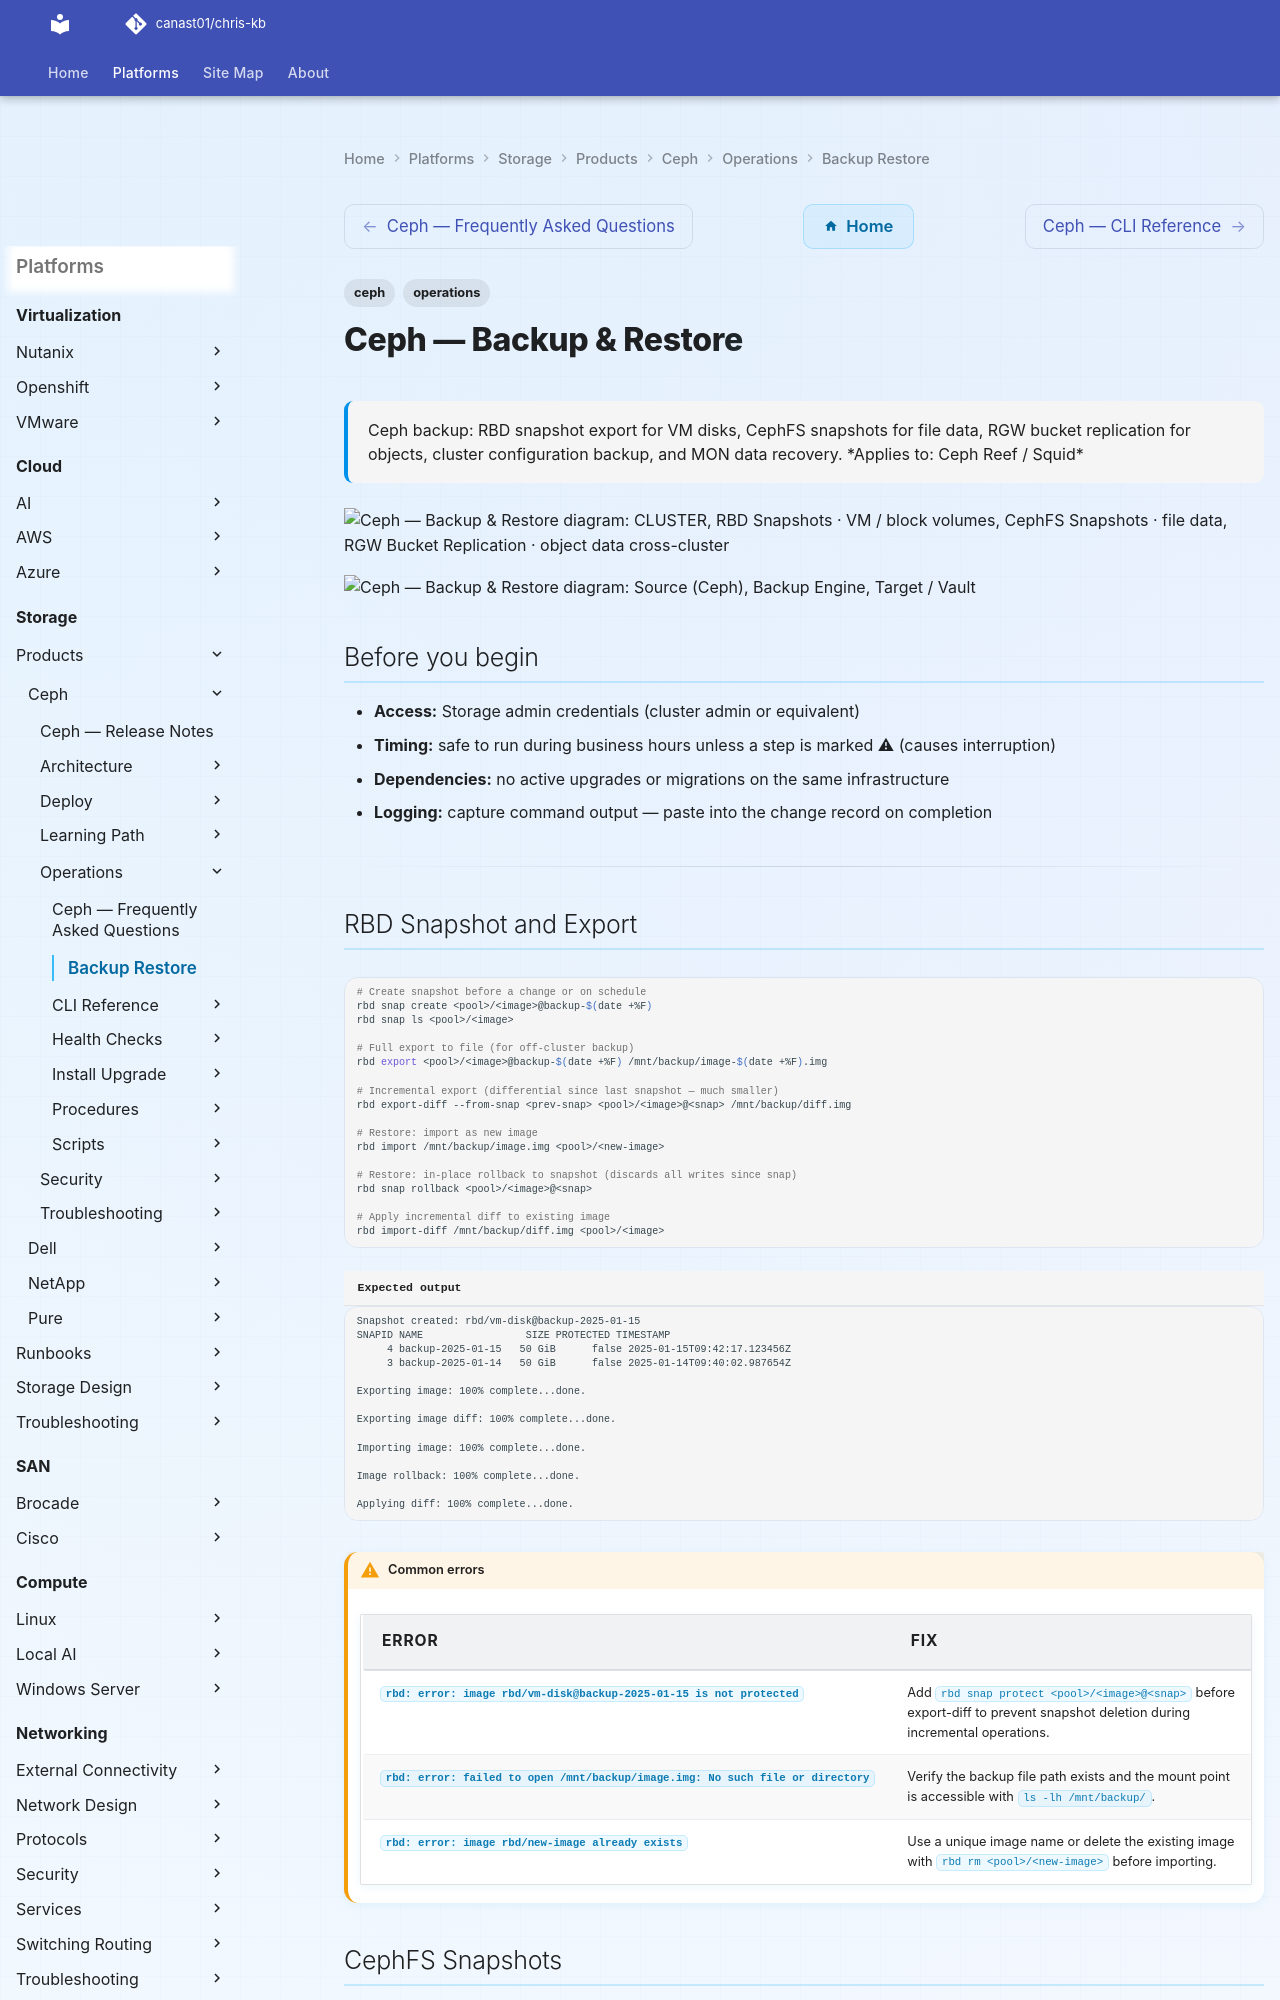

repository: canast01/chris-kb · page: storage/products/ceph/operations/backup-restore/index.html · generator: mkdocs

---
tags:
  - ceph
  - operations
description: "Ceph backup: RBD snapshot export for VM disks, CephFS snapshots for file data, RGW bucket replication for objects, cluster configuration backup, and MON..."
---
# Ceph — Backup & Restore

<div class="kb-summary">
Ceph backup: RBD snapshot export for VM disks, CephFS snapshots for file data, RGW bucket replication for objects, cluster configuration backup, and MON data recovery.

*Applies to: Ceph Reef / Squid*
</div>

```d2
direction: right

CLUSTER: "CLUSTER" {shape: rectangle}
RBD: "RBD Snapshots · VM / block volumes" {shape: rectangle}
CFS: "CephFS Snapshots · file data" {shape: rectangle}
RGW: "RGW Bucket Replication · object data cross-cluster" {shape: rectangle}
CFG: "cephadm config export · cluster configuration" {shape: rectangle}
RBDR: "Restore: rbd import · or snap rollback" {shape: rectangle}
CFSR: "Restore: cp from .snap/ · snapshot subtree" {shape: rectangle}
RGWR: "Restore: sync pull · or re-enable zone" {shape: rectangle}
CFGR: "Restore: ceph auth import · ceph osd setcrushmap" {shape: rectangle}

CLUSTER -> RBD
CLUSTER -> CFS
CLUSTER -> RGW
CLUSTER -> CFG
RBD -> RBDR
CFS -> CFSR
RGW -> RGWR
CFG -> CFGR
```

```plantuml
@startuml
skinparam sequenceArrowThickness 1.5
skinparam roundcorner 5

participant "Source\n(Ceph)" as SRC
participant "Backup Engine" as ENG
participant "Target / Vault" as TGT

SRC -> ENG: RBD Snapshot and Export
ENG -> TGT: Write
TGT --> ENG: Confirmed
ENG --> SRC: Done
SRC -> ENG: CephFS Snapshots
ENG -> TGT: Write
TGT --> ENG: Confirmed
ENG --> SRC: Done
SRC -> ENG: RGW Bucket Replication (Cross-Cluster DR)
ENG -> TGT: Write
TGT --> ENG: Confirmed
ENG --> SRC: Done
SRC -> ENG: RBD Mirroring (DR / Async Replication)
ENG -> TGT: Write
TGT --> ENG: Confirmed
ENG --> SRC: Done
SRC -> ENG: Cluster Configuration Backup
ENG -> TGT: Write
TGT --> ENG: Confirmed
ENG --> SRC: Done
SRC -> ENG: Restore from Configuration Backup
ENG -> TGT: Write
TGT --> ENG: Confirmed
ENG --> SRC: Done

@enduml
```

## Before you begin

- **Access:** Storage admin credentials (cluster admin or equivalent)
- **Timing:** safe to run during business hours unless a step is marked ⚠ (causes interruption)
- **Dependencies:** no active upgrades or migrations on the same infrastructure
- **Logging:** capture command output — paste into the change record on completion

---
